Run: headless pygame with SDL's dummy video driver; simulated clock (each Clock.tick advances the game by its frame time, no real sleeping); random seed 0; keys injected as events and as key.get_pressed() state; mouse plan: one left click at the window centre at the start of phase 2, then a move to the lower-right quarter at the start of phase 3.
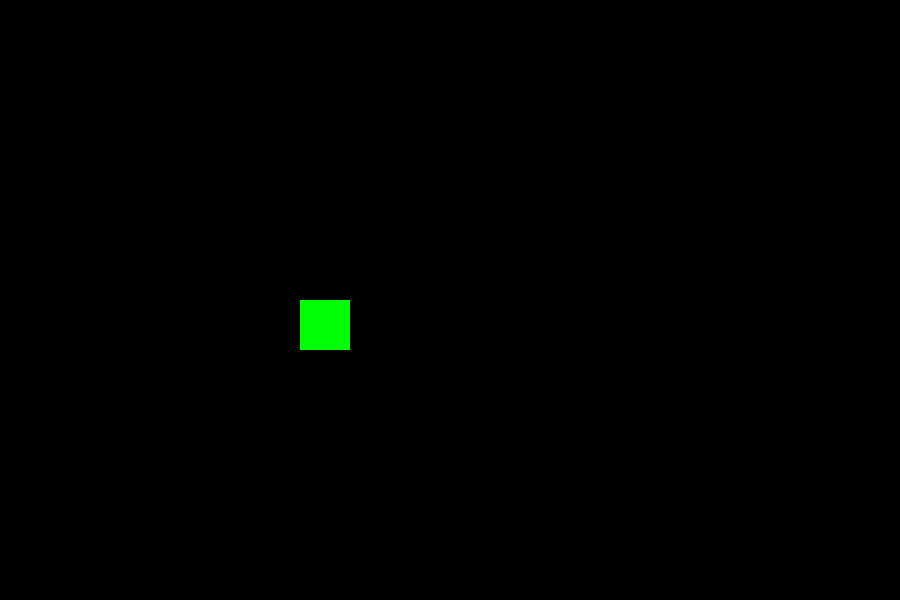
Frame 1 of 4 · flips 1–60 · no input
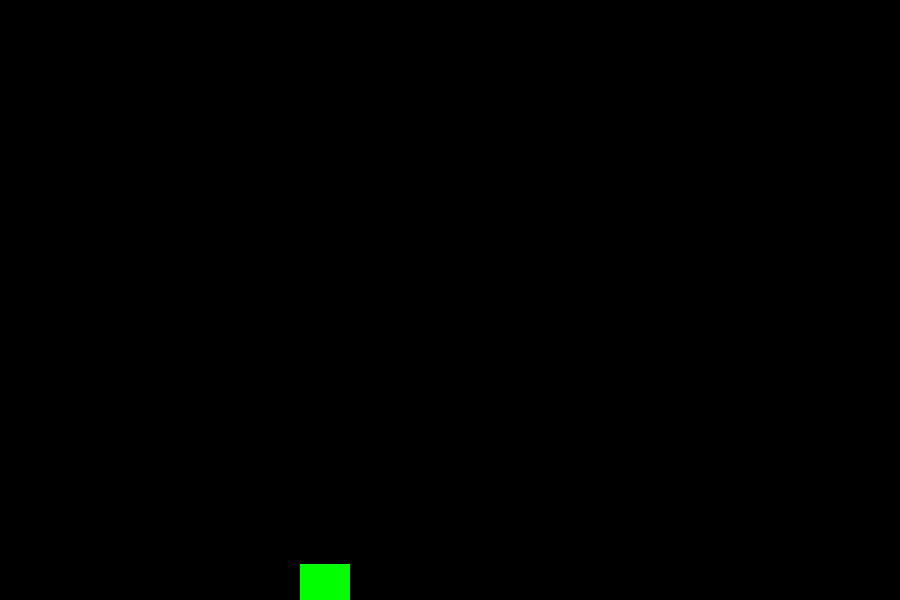
Frame 2 of 4 · flips 61–180 · clicked the window centre · tapped SPACE, RETURN · held RIGHT (→), D
Frame 3 of 4 · flips 181–300 · moved the mouse to the lower-right quarter · held DOWN (↓), S · screen unchanged from frame 2, image omitted
Frame 4 of 4 · flips 301–420 · held LEFT (←), A, UP (↑), W · screen unchanged from frame 3, image omitted

The pygame program that drew these frames:

import os
import sys
import pygame

pygame.init()

FPS = 60
WIDTH = 900
HEIGHT = 600

pygame.display.set_caption("flying duck")

screen = pygame.display.set_mode((WIDTH, HEIGHT))
clock = pygame.time.Clock()

position_d = HEIGHT // 2
speed_d = 0
boost_d = 0
player = pygame.Rect(WIDTH // 3, position_d, 50, 50)


def terminate():
    pygame.quit()
    sys.exit()


state = 'start'

running = True
while running:
    for event in pygame.event.get():
        if event.type == pygame.QUIT:
            running = False

    press = pygame.mouse.get_pressed()
    keys = pygame.key.get_pressed()
    click = press[0] or keys[pygame.K_SPACE]

    if state == 'start':
        if click:
            state = 'play'

        position_d += (HEIGHT // 2 - position_d) * 0.1
        player.y = position_d
    elif state == 'play':
        if click:
            boost_d = -2
        else:
            boost_d = 0

        position_d += speed_d
        speed_d = (speed_d + boost_d + 1) * 0.98
        player.y = position_d

        if player.top < 0 or player.bottom > HEIGHT:
            state = 'fall'
    elif state == 'fall':
        state = ' start'
    else:
        pass

    screen.fill((0, 0, 0))
    pygame.draw.rect(screen, pygame.Color('green'), player)

    pygame.display.update()
    clock.tick(FPS)

pygame.quit()
